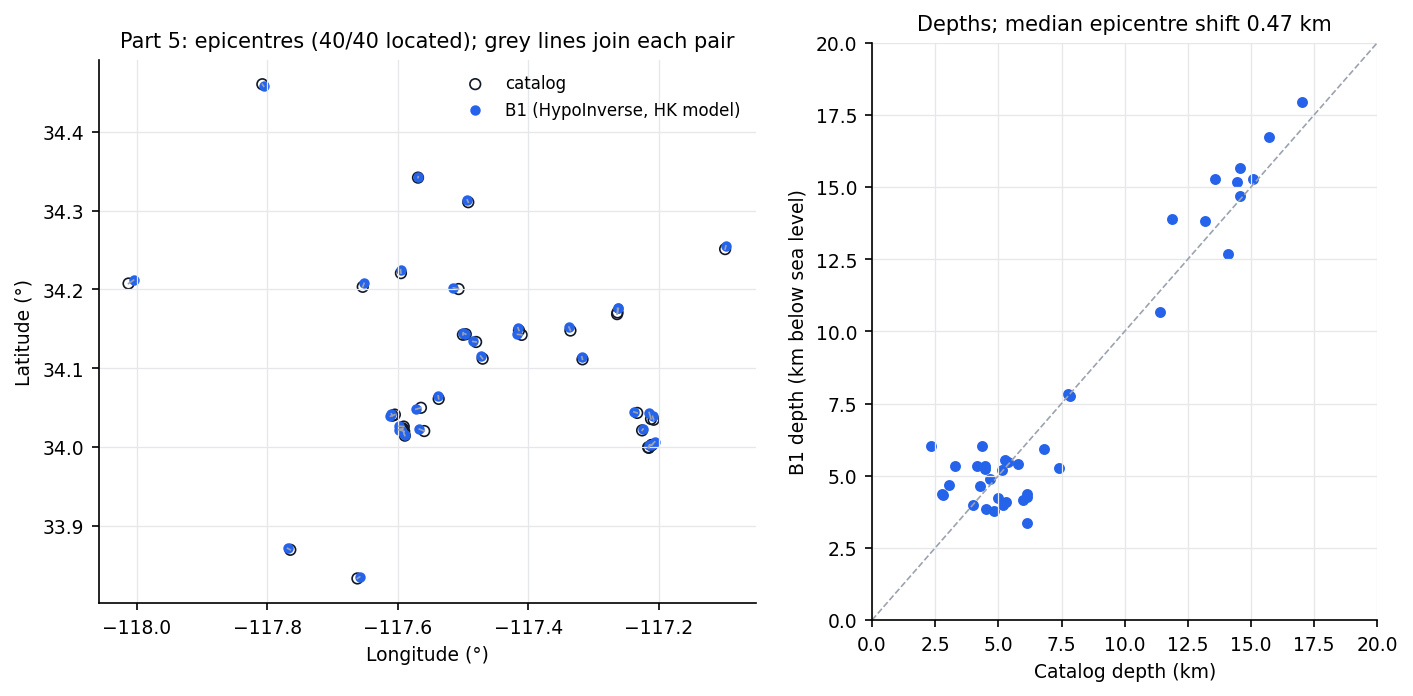

The data file committed next to this chart (first rows):
event_id, status, origin_time_utc, latitude, longitude, depth_km, rms_s, n_phases, n_s_phases, n_stations, gap_deg, erh_km, erz_km, min_distance_km, remark, origin_time, cat_lat, cat_lon, cat_depth, magnitude, epi_shift_km, depth_diff_km, time_diff_s
38700978, LOCATED, 2020-09-23T12:24:28.120000Z, 34.21, -117.7, 6.03, 0.29, 34.0, 12.0, 24.0, 46.0, 0.48, 19.83, 23.0, -, 2020-09-23T12:24:27.850000Z, 34.2, -117.7, 2.35, 3.2, 0.5162, 3.68, 0.27
39466855, LOCATED, 2020-11-16T09:28:01.590000Z, 34.04, -117.2, 15.29, 0.17, 45.0, 17.0, 28.0, 83.0, 0.25, 0.39, 9.0, , 2020-11-16T09:28:01.580000Z, 34.04, -117.2, 15.06, 3.41, 0.4984, 0.23, 0.01
39586079, LOCATED, 2021-03-20T22:49:23.270000Z, 34.04, -117.6, 3.86, 0.25, 39.0, 16.0, 26.0, 63.0, 0.36, 0.7, 13.0, , 2021-03-20T22:49:23.210000Z, 34.04, -117.6, 4.52, 3.05, 0.66, -0.66, 0.06
39727887, LOCATED, 2021-07-03T08:22:25.630000Z, 34.13, -117.5, 4.88, 0.22, 48.0, 19.0, 29.0, 44.0, 0.31, 0.53, 6.0, , 2021-07-03T08:22:25.550000Z, 34.13, -117.5, 4.67, 3.41, 0.4662, 0.21, 0.08
39727919, LOCATED, 2021-07-03T09:47:11.810000Z, 34.26, -117.1, 5.35, 0.18, 44.0, 19.0, 29.0, 135.0, 0.38, 0.65, 13.0, , 2021-07-03T09:47:11.730000Z, 34.25, -117.1, 4.14, 3.01, 0.4752, 1.21, 0.08
39759175, LOCATED, 2021-07-31T00:59:29.340000Z, 34.04, -117.2, 14.7, 0.17, 44.0, 18.0, 29.0, 69.0, 0.25, 0.49, 9.0, , 2021-07-31T00:59:29.340000Z, 34.04, -117.2, 14.55, 3.05, 0.9445, 0.15, 0.0
39882375, LOCATED, 2021-12-08T10:28:04.800000Z, 34.2, -117.5, 4.24, 0.23, 47.0, 21.0, 26.0, 56.0, 0.33, 0.68, 13.0, , 2021-12-08T10:28:04.820000Z, 34.2, -117.5, 4.98, 3.62, 0.7697, -0.74, -0.02
39900159, LOCATED, 2021-12-31T19:27:58.860000Z, 34.04, -117.2, 15.18, 0.18, 48.0, 20.0, 28.0, 67.0, 0.24, 0.43, 9.0, , 2021-12-31T19:27:58.900000Z, 34.03, -117.2, 14.43, 3.38, 0.5054, 0.75, -0.04
39974135, LOCATED, 2022-03-22T10:33:38.460000Z, 34.05, -117.6, 5.25, 0.19, 47.0, 19.0, 28.0, 65.0, 0.27, 0.49, 11.0, , 2022-03-22T10:33:38.430000Z, 34.05, -117.6, 7.4, 3.28, 0.7498, -2.15, 0.03
40063159, LOCATED, 2022-07-14T19:30:34.110000Z, 34.23, -117.6, 15.27, 0.26, 44.0, 18.0, 27.0, 43.0, 0.39, 0.94, 20.0, , 2022-07-14T19:30:34.210000Z, 34.22, -117.6, 13.57, 3.25, 0.4836, 1.7, -0.1
40074431, LOCATED, 2022-08-03T18:45:00.230000Z, 34.46, -117.8, 5.19, 0.13, 33.0, 15.0, 24.0, 99.0, 0.24, 0.29, 4.0, , 2022-08-03T18:45:00.270000Z, 34.46, -117.8, 5.14, 3.33, 0.3566, 0.05, -0.04
40095559, LOCATED, 2022-09-03T17:04:55.820000Z, 34.02, -117.6, 10.67, 0.2, 44.0, 17.0, 27.0, 66.0, 0.29, 1.2, 12.0, , 2022-09-03T17:04:55.810000Z, 34.02, -117.6, 11.39, 3.57, 0.7452, -0.72, 0.01
40354936, LOCATED, 2022-10-03T08:24:33.750000Z, 33.87, -117.8, 4.65, 0.15, 29.0, 8.0, 25.0, 138.0, 0.39, 0.58, 15.0, , 2022-10-03T08:24:33.660000Z, 33.87, -117.8, 4.27, 3.08, 0.4349, 0.38, 0.09
40127463, LOCATED, 2022-10-31T04:52:58.600000Z, 34.34, -117.6, 6.03, 0.22, 37.0, 15.0, 25.0, 55.0, 0.35, 16.44, 26.0, -, 2022-10-31T04:52:58.560000Z, 34.34, -117.6, 4.35, 3.01, 0.1336, 1.68, 0.04
40481064, LOCATED, 2023-06-08T22:08:48.930000Z, 34.21, -118, 12.67, 0.23, 34.0, 12.0, 24.0, 83.0, 0.38, 1.26, 13.0, , 2023-06-08T22:08:48.820000Z, 34.21, -118, 14.07, 3.07, 0.8539, -1.4, 0.11
39668658, LOCATED, 2023-09-19T09:54:27.610000Z, 34.12, -117.5, 5.93, 0.2, 36.0, 12.0, 27.0, 43.0, 0.31, 1.25, 4.0, , 2023-09-19T09:54:27.540000Z, 34.11, -117.5, 6.8, 3.06, 0.4713, -0.87, 0.07
40702456, LOCATED, 2024-03-30T19:30:51.830000Z, 34.11, -117.3, 17.95, 0.22, 43.0, 18.0, 26.0, 86.0, 0.4, 0.72, 2.0, , 2024-03-30T19:30:51.880000Z, 34.11, -117.3, 17.0, 3.09, 0.3643, 0.95, -0.05
40727423, LOCATED, 2024-09-07T17:05:45.370000Z, 34.02, -117.6, 4.16, 0.18, 41.0, 14.0, 29.0, 63.0, 0.26, 0.47, 11.0, , 2024-09-07T17:05:45.380000Z, 34.02, -117.6, 5.96, 3.45, 0.4671, -1.8, -0.01
40727543, LOCATED, 2024-09-07T17:34:20.800000Z, 34.03, -117.6, 3.79, 0.18, 47.0, 18.0, 29.0, 62.0, 0.24, 0.48, 11.0, , 2024-09-07T17:34:20.790000Z, 34.03, -117.6, 4.84, 3.95, 0.6784, -1.05, 0.01
40747903, LOCATED, 2024-09-28T23:11:47.090000Z, 34.06, -117.5, 15.64, 0.2, 44.0, 18.0, 28.0, 52.0, 0.29, 0.56, 9.0, , 2024-09-28T23:11:47.180000Z, 34.06, -117.5, 14.57, 3.08, 0.4303, 1.07, -0.09
40749799, LOCATED, 2024-10-01T19:56:21.600000Z, 34.04, -117.6, 4.1, 0.2, 41.0, 16.0, 28.0, 63.0, 0.31, 0.59, 13.0, , 2024-10-01T19:56:21.570000Z, 34.04, -117.6, 5.29, 3.54, 0.3099, -1.19, 0.03
40752807, LOCATED, 2024-10-06T10:51:08.420000Z, 34.02, -117.6, 3.99, 0.19, 47.0, 18.0, 29.0, 63.0, 0.25, 0.49, 11.0, , 2024-10-06T10:51:08.410000Z, 34.02, -117.6, 5.17, 3.99, 0.6128, -1.18, 0.01
40794295, LOCATED, 2024-11-16T22:17:04.520000Z, 34.15, -117.5, 4.37, 0.24, 48.0, 19.0, 29.0, 50.0, 0.33, 0.62, 8.0, , 2024-11-16T22:17:04.400000Z, 34.14, -117.5, 2.79, 3.47, 0.3001, 1.58, 0.12
40794407, LOCATED, 2024-11-17T04:17:21.720000Z, 34.14, -117.5, 4.67, 0.24, 45.0, 16.0, 29.0, 49.0, 0.34, 0.63, 7.0, , 2024-11-17T04:17:21.600000Z, 34.14, -117.5, 3.06, 3.43, 0.1348, 1.61, 0.12
40183482, LOCATED, 2025-02-10T17:44:55.720000Z, 34.18, -117.3, 7.82, 0.18, 44.0, 17.0, 29.0, 96.0, 0.28, 0.83, 7.0, , 2025-02-10T17:44:55.700000Z, 34.17, -117.3, 7.75, 3.59, 0.8142, 0.07, 0.02
40184058, LOCATED, 2025-02-11T05:58:54.290000Z, 34.18, -117.3, 7.76, 0.17, 47.0, 17.0, 30.0, 96.0, 0.28, 0.93, 7.0, , 2025-02-11T05:58:54.290000Z, 34.17, -117.3, 7.83, 3.39, 0.5749, -0.07, 0.0
41249496, LOCATED, 2025-07-31T16:32:24.290000Z, 34.15, -117.4, 5.55, 0.21, 48.0, 19.0, 29.0, 44.0, 0.29, 1.46, 6.0, , 2025-07-31T16:32:24.200000Z, 34.15, -117.4, 5.26, 4.34, 0.413, 0.29, 0.09
41249512, LOCATED, 2025-07-31T16:36:50.830000Z, 34.14, -117.4, 5.4, 0.15, 38.0, 13.0, 28.0, 55.0, 0.25, 0.38, 5.0, , 2025-07-31T16:36:50.790000Z, 34.14, -117.4, 5.76, 3.09, 0.6025, -0.36, 0.04
41254384, LOCATED, 2025-08-06T08:02:55.410000Z, 34.02, -117.6, 3.35, 0.17, 28.0, 8.0, 22.0, 62.0, 0.31, 0.56, 11.0, , 2025-08-06T08:02:55.470000Z, 34.02, -117.6, 6.15, 3.46, 0.5693, -2.8, -0.06
41254392, LOCATED, 2025-08-06T08:02:55.470000Z, 34.02, -117.6, 4.0, 0.2, 15.0, 5.0, 15.0, 105.0, 0.4, 0.76, 13.0, , 2025-08-06T08:03:11.000000Z, 34.02, -117.6, 4.01, 3.18, 0.3608, -0.01, -15.53
41254424, LOCATED, 2025-08-06T08:14:00.030000Z, 34.02, -117.6, 4.26, 0.17, 42.0, 15.0, 29.0, 62.0, 0.24, 0.44, 11.0, , 2025-08-06T08:14:00.010000Z, 34.02, -117.6, 6.13, 3.43, 0.2482, -1.87, 0.02
41254448, LOCATED, 2025-08-06T09:00:49.420000Z, 34.31, -117.5, 13.89, 0.23, 47.0, 17.0, 30.0, 46.0, 0.35, 1.37, 24.0, , 2025-08-06T09:00:49.570000Z, 34.31, -117.5, 11.87, 3.66, 0.3667, 2.02, -0.15
41235031, LOCATED, 2026-04-27T14:47:14.130000Z, 34, -117.2, 5.35, 0.2, 36.0, 9.0, 29.0, 45.0, 0.3, 0.49, 7.0, , 2026-04-27T14:47:13.930000Z, 34, -117.2, 3.29, 3.27, 0.2645, 2.06, 0.2
41237751, LOCATED, 2026-04-30T03:48:04.700000Z, 34.02, -117.2, 16.74, 0.18, 41.0, 16.0, 28.0, 56.0, 0.29, 0.61, 10.0, , 2026-04-30T03:48:04.760000Z, 34.02, -117.2, 15.71, 3.23, 0.2311, 1.03, -0.06
41242495, LOCATED, 2026-05-06T16:45:16.110000Z, 34.01, -117.2, 5.32, 0.23, 35.0, 11.0, 28.0, 45.0, 0.35, 0.56, 7.0, , 2026-05-06T16:45:15.960000Z, 34, -117.2, 4.46, 3.14, 0.6533, 0.86, 0.15
41458472, LOCATED, 2026-05-08T12:53:00.340000Z, 34, -117.2, 5.46, 0.22, 35.0, 9.0, 28.0, 44.0, 0.34, 0.69, 7.0, , 2026-05-08T12:53:00.180000Z, 34, -117.2, 5.4, 3.13, 0.5208, 0.06, 0.16
41459168, LOCATED, 2026-05-09T01:40:23.530000Z, 34, -117.2, 5.24, 0.19, 40.0, 11.0, 30.0, 44.0, 0.28, 0.46, 7.0, , 2026-05-09T01:40:23.400000Z, 34, -117.2, 4.48, 3.23, 0.436, 0.76, 0.13
41459312, LOCATED, 2026-05-09T06:32:27.890000Z, 34.15, -117.3, 13.82, 0.19, 51.0, 22.0, 30.0, 61.0, 0.27, 0.63, 7.0, , 2026-05-09T06:32:27.970000Z, 34.15, -117.3, 13.19, 3.29, 0.5448, 0.63, -0.08
40670922, LOCATED, 2026-08-12T06:17:06.640000Z, 33.84, -117.7, 4.33, 0.2, 33.0, 10.0, 27.0, 82.0, 0.31, 0.53, 10.0, , 2026-08-12T06:17:06.400000Z, 33.83, -117.7, 2.8, 3.04, 0.3923, 1.53, 0.24
41540608, LOCATED, 2026-09-02T12:37:12.700000Z, 34.02, -117.6, 4.38, 0.21, 44.0, 20.0, 28.0, 62.0, 0.29, 0.49, 10.0, , 2026-09-02T12:37:12.690000Z, 34.01, -117.6, 6.14, 3.2, 0.09753, -1.76, 0.01
